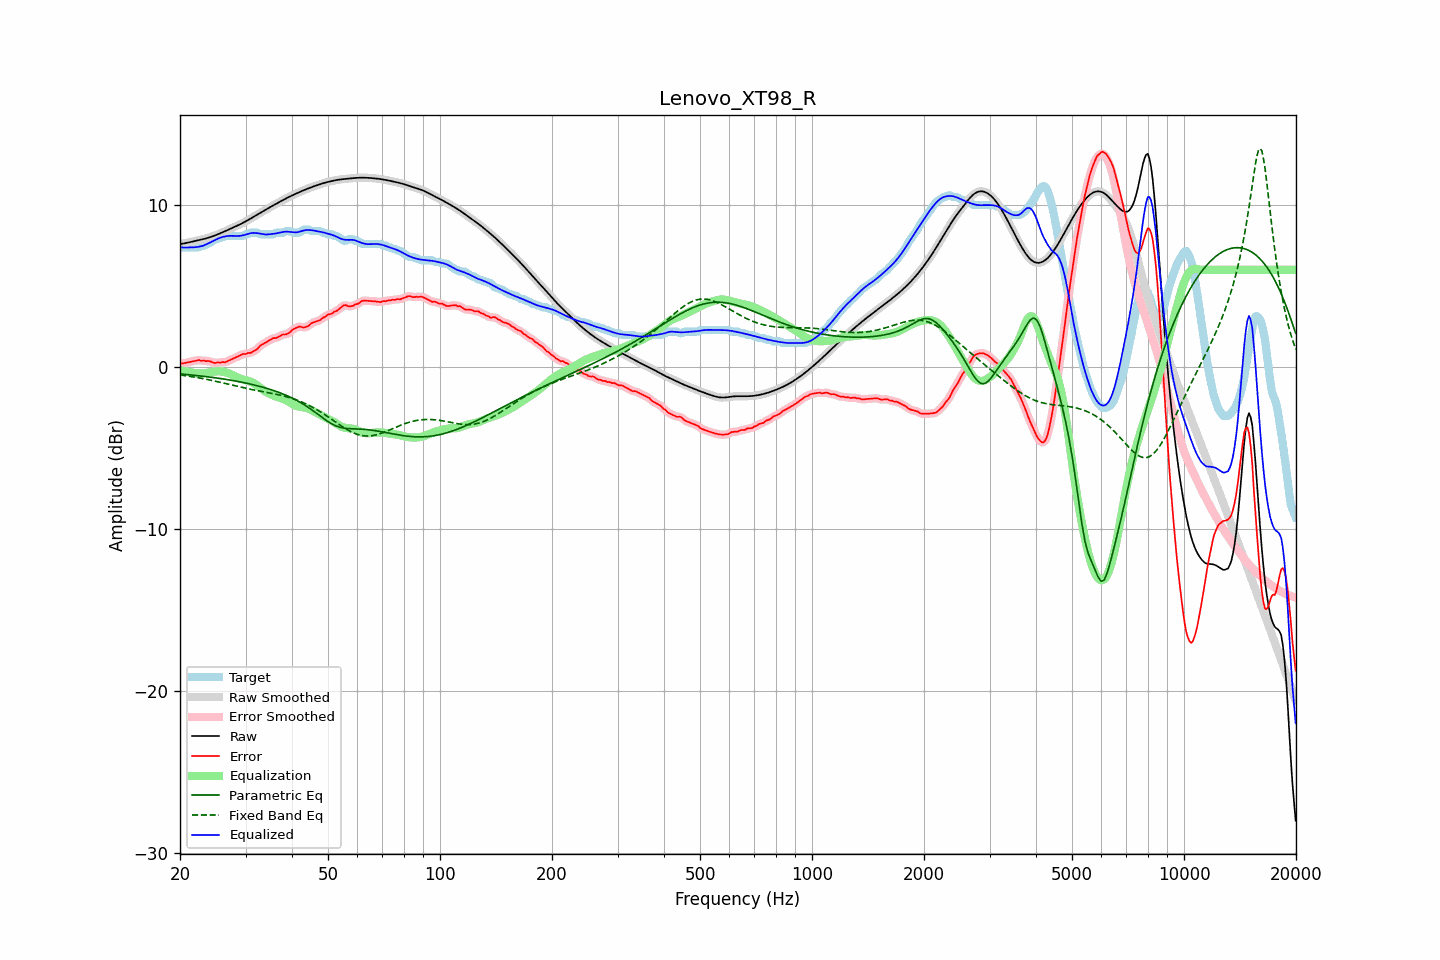

The file beside this chart, header and first rows:
frequency, raw, error, smoothed, error_smoothed, equalization, parametric_eq, fixed_band_eq, equalized_raw, equalized_smoothed, target
20.00, 7.58, 0.23, 7.58, 0.22, -0.19, -0.42, -0.49, 7.39, 7.39, 7.35
20.20, 7.60, 0.21, 7.60, 0.22, -0.22, -0.43, -0.50, 7.38, 7.38, 7.38
20.40, 7.61, 0.23, 7.61, 0.23, -0.24, -0.44, -0.52, 7.37, 7.37, 7.38
20.61, 7.63, 0.25, 7.63, 0.24, -0.26, -0.45, -0.53, 7.37, 7.37, 7.38
20.81, 7.65, 0.27, 7.65, 0.27, -0.28, -0.46, -0.55, 7.37, 7.37, 7.38
21.02, 7.67, 0.29, 7.67, 0.29, -0.30, -0.47, -0.56, 7.37, 7.37, 7.38
21.23, 7.70, 0.31, 7.69, 0.31, -0.32, -0.48, -0.58, 7.38, 7.38, 7.38
21.44, 7.72, 0.33, 7.72, 0.33, -0.34, -0.49, -0.59, 7.38, 7.38, 7.38
21.66, 7.74, 0.36, 7.74, 0.36, -0.36, -0.50, -0.61, 7.38, 7.38, 7.38
21.87, 7.76, 0.38, 7.76, 0.38, -0.38, -0.51, -0.62, 7.38, 7.38, 7.38
22.09, 7.78, 0.40, 7.78, 0.41, -0.39, -0.52, -0.64, 7.39, 7.39, 7.38
22.31, 7.81, 0.42, 7.81, 0.42, -0.40, -0.53, -0.66, 7.41, 7.41, 7.38
22.54, 7.83, 0.43, 7.83, 0.41, -0.41, -0.54, -0.67, 7.42, 7.42, 7.40
22.76, 7.85, 0.38, 7.85, 0.41, -0.41, -0.55, -0.69, 7.44, 7.44, 7.47
22.99, 7.87, 0.39, 7.87, 0.39, -0.40, -0.56, -0.71, 7.47, 7.47, 7.48
23.22, 7.90, 0.41, 7.90, 0.38, -0.39, -0.58, -0.73, 7.51, 7.51, 7.49
23.45, 7.93, 0.36, 7.93, 0.38, -0.38, -0.59, -0.75, 7.55, 7.55, 7.57
23.69, 7.95, 0.37, 7.95, 0.37, -0.36, -0.60, -0.77, 7.60, 7.60, 7.58
23.92, 7.98, 0.37, 7.98, 0.36, -0.34, -0.61, -0.79, 7.65, 7.65, 7.62
24.16, 8.02, 0.34, 8.02, 0.34, -0.32, -0.63, -0.81, 7.70, 7.70, 7.68
24.40, 8.05, 0.30, 8.05, 0.30, -0.30, -0.64, -0.83, 7.75, 7.75, 7.75
24.65, 8.09, 0.26, 8.09, 0.27, -0.29, -0.65, -0.85, 7.79, 7.80, 7.82
24.89, 8.12, 0.24, 8.12, 0.26, -0.28, -0.67, -0.87, 7.84, 7.84, 7.88
25.14, 8.16, 0.28, 8.16, 0.26, -0.27, -0.68, -0.90, 7.89, 7.89, 7.88
25.39, 8.20, 0.29, 8.20, 0.27, -0.26, -0.69, -0.92, 7.94, 7.94, 7.92
25.65, 8.24, 0.26, 8.24, 0.29, -0.27, -0.71, -0.94, 7.98, 7.98, 7.98
25.91, 8.29, 0.30, 8.29, 0.29, -0.28, -0.72, -0.97, 8.01, 8.01, 7.98
26.16, 8.33, 0.31, 8.33, 0.29, -0.30, -0.74, -0.99, 8.03, 8.03, 8.03
26.43, 8.38, 0.29, 8.38, 0.31, -0.32, -0.75, -1.01, 8.05, 8.05, 8.08
26.69, 8.42, 0.34, 8.42, 0.33, -0.35, -0.77, -1.04, 8.07, 8.07, 8.08
26.96, 8.46, 0.38, 8.46, 0.37, -0.38, -0.79, -1.06, 8.08, 8.08, 8.08
27.23, 8.51, 0.42, 8.51, 0.42, -0.42, -0.80, -1.08, 8.09, 8.09, 8.08
27.50, 8.55, 0.47, 8.55, 0.47, -0.46, -0.82, -1.11, 8.09, 8.09, 8.08
27.77, 8.60, 0.51, 8.60, 0.51, -0.51, -0.84, -1.13, 8.09, 8.09, 8.08
28.05, 8.64, 0.56, 8.64, 0.56, -0.56, -0.85, -1.15, 8.08, 8.08, 8.08
28.33, 8.69, 0.60, 8.69, 0.60, -0.61, -0.87, -1.18, 8.08, 8.08, 8.08
28.62, 8.73, 0.65, 8.73, 0.65, -0.66, -0.89, -1.20, 8.08, 8.08, 8.08
28.90, 8.78, 0.70, 8.78, 0.70, -0.70, -0.91, -1.22, 8.09, 8.09, 8.08
29.19, 8.83, 0.75, 8.83, 0.75, -0.73, -0.93, -1.25, 8.10, 8.10, 8.08
29.48, 8.88, 0.80, 8.88, 0.78, -0.77, -0.95, -1.27, 8.12, 8.12, 8.08
29.78, 8.94, 0.81, 8.94, 0.81, -0.79, -0.97, -1.29, 8.14, 8.14, 8.13
30.08, 8.99, 0.81, 8.99, 0.83, -0.82, -0.99, -1.31, 8.17, 8.17, 8.18
30.38, 9.05, 0.86, 9.05, 0.84, -0.84, -1.01, -1.34, 8.20, 8.20, 8.18
30.68, 9.10, 0.87, 9.10, 0.86, -0.87, -1.03, -1.36, 8.23, 8.23, 8.23
30.99, 9.16, 0.87, 9.16, 0.89, -0.90, -1.06, -1.38, 8.25, 8.25, 8.28
31.30, 9.22, 0.93, 9.22, 0.93, -0.95, -1.08, -1.40, 8.27, 8.27, 8.28
31.61, 9.27, 0.99, 9.27, 0.98, -1.00, -1.10, -1.42, 8.27, 8.27, 8.28
31.93, 9.33, 1.05, 9.33, 1.04, -1.06, -1.13, -1.44, 8.27, 8.27, 8.28
32.24, 9.39, 1.10, 9.39, 1.13, -1.13, -1.15, -1.46, 8.26, 8.26, 8.28
32.57, 9.45, 1.22, 9.45, 1.21, -1.21, -1.18, -1.47, 8.24, 8.24, 8.23
32.89, 9.51, 1.32, 9.51, 1.30, -1.28, -1.20, -1.49, 8.22, 8.22, 8.18
33.22, 9.57, 1.38, 9.57, 1.38, -1.36, -1.23, -1.51, 8.21, 8.21, 8.18
33.55, 9.62, 1.44, 9.62, 1.44, -1.44, -1.26, -1.53, 8.19, 8.19, 8.18
33.89, 9.68, 1.50, 9.68, 1.50, -1.51, -1.29, -1.55, 8.18, 8.18, 8.18
34.23, 9.74, 1.56, 9.74, 1.56, -1.57, -1.32, -1.57, 8.17, 8.17, 8.18
34.57, 9.80, 1.61, 9.80, 1.61, -1.62, -1.35, -1.58, 8.18, 8.18, 8.18
34.92, 9.86, 1.67, 9.86, 1.68, -1.66, -1.38, -1.60, 8.19, 8.19, 8.18
35.27, 9.91, 1.73, 9.91, 1.73, -1.71, -1.41, -1.62, 8.20, 8.20, 8.18
35.62, 9.97, 1.78, 9.97, 1.76, -1.75, -1.44, -1.64, 8.22, 8.22, 8.18
35.97, 10.02, 1.78, 10.02, 1.79, -1.79, -1.48, -1.66, 8.23, 8.23, 8.24
... 635 more rows
